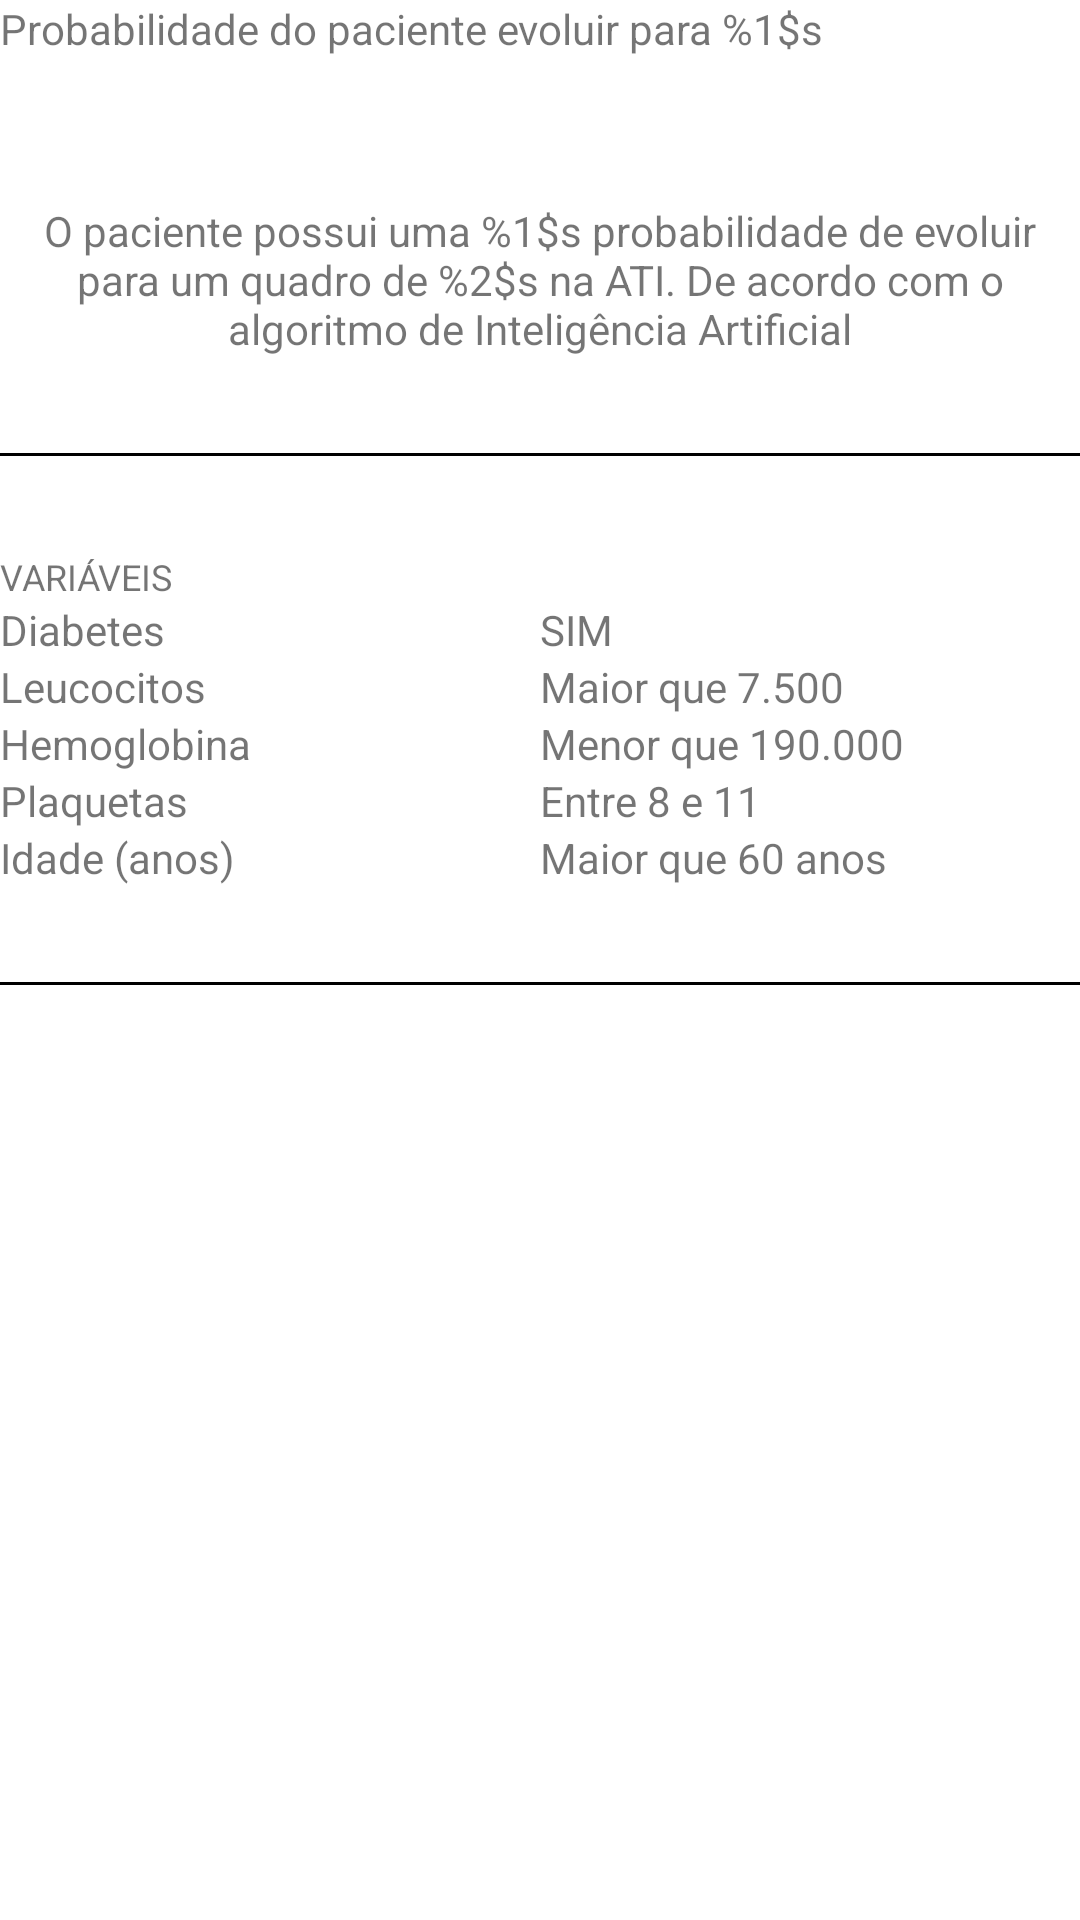

This screen was rendered from an Android layout file. Write that file and the resources it references.
<!-- AndroidManifest.xml: application theme Theme.PacientMVP -->
<!-- res/layout/fragment_resultado.xml -->
<?xml version="1.0" encoding="utf-8"?>
<androidx.constraintlayout.widget.ConstraintLayout xmlns:android="http://schemas.android.com/apk/res/android"
    xmlns:app="http://schemas.android.com/apk/res-auto"
    xmlns:tools="http://schemas.android.com/tools"
    android:layout_width="match_parent"
    android:layout_height="match_parent"
    android:layout_margin="@dimen/small_margin_default"
    android:scrollbars="vertical">

    <TextView
        android:id="@+id/tvDiagnostico"
        android:layout_width="0dp"
        android:layout_height="wrap_content"
        android:text="@string/probabilidade_diagnostico"
        android:textSize="14sp"
        app:layout_constraintEnd_toEndOf="parent"
        app:layout_constraintStart_toStartOf="parent"
        app:layout_constraintTop_toTopOf="parent" />

    <TextView
        android:id="@+id/tvPorcentagem"
        android:layout_width="0dp"
        android:layout_height="wrap_content"
        android:gravity="center"
        android:textSize="36sp"
        app:layout_constraintEnd_toEndOf="parent"
        app:layout_constraintStart_toStartOf="parent"
        app:layout_constraintTop_toBottomOf="@id/tvDiagnostico"
        tools:text="70%" />

    <TextView
        android:id="@+id/tvDescription"
        android:layout_width="0dp"
        android:layout_height="wrap_content"
        android:gravity="center"
        android:text="@string/description"
        android:textSize="14sp"
        app:layout_constraintEnd_toEndOf="parent"
        app:layout_constraintStart_toStartOf="parent"
        app:layout_constraintTop_toBottomOf="@id/tvPorcentagem" />

    <View
        android:id="@+id/view_variable"
        android:layout_width="match_parent"
        android:layout_height="1dp"
        android:layout_marginTop="@dimen/medium_margin_default"
        android:background="@android:color/black"
        app:layout_constraintEnd_toEndOf="parent"
        app:layout_constraintStart_toStartOf="parent"
        app:layout_constraintTop_toBottomOf="@id/tvDescription" />

    <TextView
        android:id="@+id/tvVariaveis"
        android:layout_width="0dp"
        android:layout_height="wrap_content"
        android:layout_marginTop="@dimen/medium_margin_default"
        android:text="@string/variaveis"
        android:textAllCaps="true"
        android:textSize="12sp"
        app:layout_constraintEnd_toEndOf="parent"
        app:layout_constraintStart_toStartOf="parent"
        app:layout_constraintTop_toBottomOf="@id/view_variable" />

    
    <TextView
        android:id="@+id/labelDiabetes"
        android:layout_width="0dp"
        android:layout_height="wrap_content"
        android:text="@string/label_diabetes"
        app:layout_constraintEnd_toStartOf="@id/resDiabetes"
        app:layout_constraintStart_toStartOf="parent"
        app:layout_constraintTop_toBottomOf="@id/tvVariaveis" />

    <TextView
        android:id="@+id/resDiabetes"
        android:layout_width="0dp"
        android:layout_height="wrap_content"
        android:text="SIM"
        app:layout_constraintEnd_toEndOf="parent"
        app:layout_constraintStart_toEndOf="@id/labelDiabetes"
        app:layout_constraintTop_toTopOf="@id/labelDiabetes" />

    
    <TextView
        android:id="@+id/labelLeucocitos"
        android:layout_width="0dp"
        android:layout_height="wrap_content"
        android:text="@string/label_leucocitos"
        app:layout_constraintEnd_toStartOf="@id/resLeucocitos"
        app:layout_constraintStart_toStartOf="parent"
        app:layout_constraintTop_toBottomOf="@id/labelDiabetes" />

    <TextView
        android:id="@+id/resLeucocitos"
        android:layout_width="0dp"
        android:layout_height="wrap_content"
        android:text="Maior que 7.500"
        app:layout_constraintEnd_toEndOf="parent"
        app:layout_constraintStart_toEndOf="@id/labelLeucocitos"
        app:layout_constraintTop_toTopOf="@id/labelLeucocitos" />

    
    <TextView
        android:id="@+id/labelHemoglobina"
        android:layout_width="0dp"
        android:layout_height="wrap_content"
        android:text="@string/label_hemoglobina"
        app:layout_constraintEnd_toStartOf="@id/resHemoglobina"
        app:layout_constraintStart_toStartOf="parent"
        app:layout_constraintTop_toBottomOf="@id/labelLeucocitos" />

    <TextView
        android:id="@+id/resHemoglobina"
        android:layout_width="0dp"
        android:layout_height="wrap_content"
        android:text="Menor que 190.000"
        app:layout_constraintEnd_toEndOf="parent"
        app:layout_constraintStart_toEndOf="@id/labelHemoglobina"
        app:layout_constraintTop_toTopOf="@id/labelHemoglobina" />

    
    <TextView
        android:id="@+id/labelPlaquetas"
        android:layout_width="0dp"
        android:layout_height="wrap_content"
        android:text="@string/label_plaquetas"
        app:layout_constraintEnd_toStartOf="@id/resPlaquetas"
        app:layout_constraintStart_toStartOf="parent"
        app:layout_constraintTop_toBottomOf="@id/labelHemoglobina" />

    <TextView
        android:id="@+id/resPlaquetas"
        android:layout_width="0dp"
        android:layout_height="wrap_content"
        android:text="Entre 8 e 11"
        app:layout_constraintEnd_toEndOf="parent"
        app:layout_constraintStart_toEndOf="@id/labelPlaquetas"
        app:layout_constraintTop_toTopOf="@id/labelPlaquetas" />

    
    <TextView
        android:id="@+id/labelIdade"
        android:layout_width="0dp"
        android:layout_height="wrap_content"
        android:text="@string/label_idade"
        app:layout_constraintEnd_toStartOf="@id/resIdade"
        app:layout_constraintStart_toStartOf="parent"
        app:layout_constraintTop_toBottomOf="@id/labelPlaquetas" />

    <TextView
        android:id="@+id/resIdade"
        android:layout_width="0dp"
        android:layout_height="wrap_content"
        android:text="Maior que 60 anos"
        app:layout_constraintEnd_toEndOf="parent"
        app:layout_constraintStart_toEndOf="@id/labelIdade"
        app:layout_constraintTop_toTopOf="@id/labelIdade" />

    <View
        android:id="@+id/view_separador"
        android:layout_width="match_parent"
        android:layout_height="1dp"
        android:layout_marginTop="@dimen/medium_margin_default"
        android:background="@android:color/black"
        app:layout_constraintEnd_toEndOf="parent"
        app:layout_constraintStart_toStartOf="parent"
        app:layout_constraintTop_toBottomOf="@id/labelIdade" />

    <Button
        android:id="@+id/btn_consulta"
        style="@style/CS_textview_home_options"
        android:layout_marginTop="@dimen/medium_margin_default"
        android:text="@string/realizar_outra_consulta"
        app:icon="@drawable/ic_person_circle_outlined"
        app:layout_constraintEnd_toEndOf="parent"
        app:layout_constraintStart_toStartOf="parent"
        app:layout_constraintTop_toBottomOf="@id/view_separador" />

    <Button
        android:id="@+id/btn_info_metodologia"
        style="@style/CS_textview_home_options"
        android:layout_marginTop="@dimen/small_margin_default"
        android:text="@string/infoMetodologia"
        app:icon="@drawable/ic_info_circle_outlined"
        app:layout_constraintEnd_toEndOf="parent"
        app:layout_constraintStart_toStartOf="parent"
        app:layout_constraintTop_toBottomOf="@id/btn_consulta" />

    <Button
        android:id="@+id/btn_trabalhos_academicos"
        style="@style/CS_textview_home_options"
        android:layout_marginTop="@dimen/small_margin_default"
        android:text="@string/trabalhosAcademicos"
        app:icon="@drawable/ic_books_outlined"
        app:layout_constraintEnd_toEndOf="parent"
        app:layout_constraintStart_toStartOf="parent"
        app:layout_constraintTop_toBottomOf="@id/btn_info_metodologia" />

</androidx.constraintlayout.widget.ConstraintLayout>
<!-- resources referenced by this layout -->
<resources>
  <dimen name="medium_margin_default">32dp</dimen>
  <dimen name="small_margin_default">16dp</dimen>
  <!-- drawable ic_books_outlined (drawable-v24) -->
  <vector xmlns:android="http://schemas.android.com/apk/res/android"
      android:width="48dp"
      android:height="48dp"
      android:viewportWidth="24"
      android:viewportHeight="24"
      android:tint="?attr/colorControlNormal">
    <path
        android:fillColor="@android:color/white"
        android:pathData="M4,6L2,6v14c0,1.1 0.9,2 2,2h14v-2L4,20L4,6zM20,2L8,2c-1.1,0 -2,0.9 -2,2v12c0,1.1 0.9,2 2,2h12c1.1,0 2,-0.9 2,-2L22,4c0,-1.1 -0.9,-2 -2,-2zM20,16L8,16L8,4h12v12zM10,9h8v2h-8zM10,12h4v2h-4zM10,6h8v2h-8z"/>
  </vector>
  <!-- drawable ic_info_circle_outlined (drawable-v24) -->
  <vector xmlns:android="http://schemas.android.com/apk/res/android"
      android:width="48dp"
      android:height="48dp"
      android:viewportWidth="24"
      android:viewportHeight="24"
      android:tint="?attr/colorControlNormal">
    <path
        android:fillColor="@android:color/white"
        android:pathData="M11,7h2v2h-2zM11,11h2v6h-2zM12,2C6.48,2 2,6.48 2,12s4.48,10 10,10 10,-4.48 10,-10S17.52,2 12,2zM12,20c-4.41,0 -8,-3.59 -8,-8s3.59,-8 8,-8 8,3.59 8,8 -3.59,8 -8,8z"/>
  </vector>
  <string name="description">O paciente possui uma %1$s probabilidade de evoluir para um quadro de %2$s na ATI. De acordo com o algoritmo de Inteligência Artificial</string>
  <string name="infoMetodologia">Informações sobre a Metodologia</string>
  <string name="label_diabetes">Diabetes</string>
  <string name="label_hemoglobina">Hemoglobina</string>
  <string name="label_idade">Idade (anos)</string>
  <string name="label_leucocitos">Leucocitos</string>
  <string name="label_plaquetas">Plaquetas</string>
  <string name="probabilidade_diagnostico">Probabilidade do paciente evoluir para %1$s</string>
  <string name="realizar_outra_consulta">Realizar outra Consulta</string>
  <string name="trabalhosAcademicos">Trabalhos Acadêmicos Relacionados</string>
  <string name="variaveis">Variáveis</string>
  <style name="CS_textview_home_options" parent="Widget.MaterialComponents.Button">
          <item name="android:layout_marginStart">@dimen/small_margin_default</item>
          <item name="android:layout_marginEnd">@dimen/small_margin_default</item>
          <item name="android:layout_marginBottom">@dimen/small_margin_default</item>
          <item name="android:layout_width">match_parent</item>
          <item name="android:layout_height">56dp</item>
          <item name="android:gravity">center</item>
          <item name="android:background">@drawable/rounded_corner</item>
      </style>
  <style name="Theme.PacientMVP" parent="Theme.MaterialComponents.DayNight.NoActionBar">
          
          <item name="colorPrimary">@color/purple_500</item>
          <item name="colorPrimaryVariant">@color/purple_700</item>
          <item name="colorOnPrimary">@color/white</item>
          
          <item name="colorSecondary">@color/teal_200</item>
          <item name="colorSecondaryVariant">@color/teal_700</item>
          <item name="colorOnSecondary">@color/black</item>
          
          <item name="android:statusBarColor" tools:targetApi="l">?attr/colorPrimaryVariant</item>
          
      </style>
  <color name="purple_500">#FF6200EE</color>
  <color name="purple_700">#FF3700B3</color>
  <color name="white">#FFFFFFFF</color>
  <color name="teal_200">#FF03DAC5</color>
  <color name="teal_700">#FF018786</color>
  <color name="black">#FF000000</color>
</resources>
